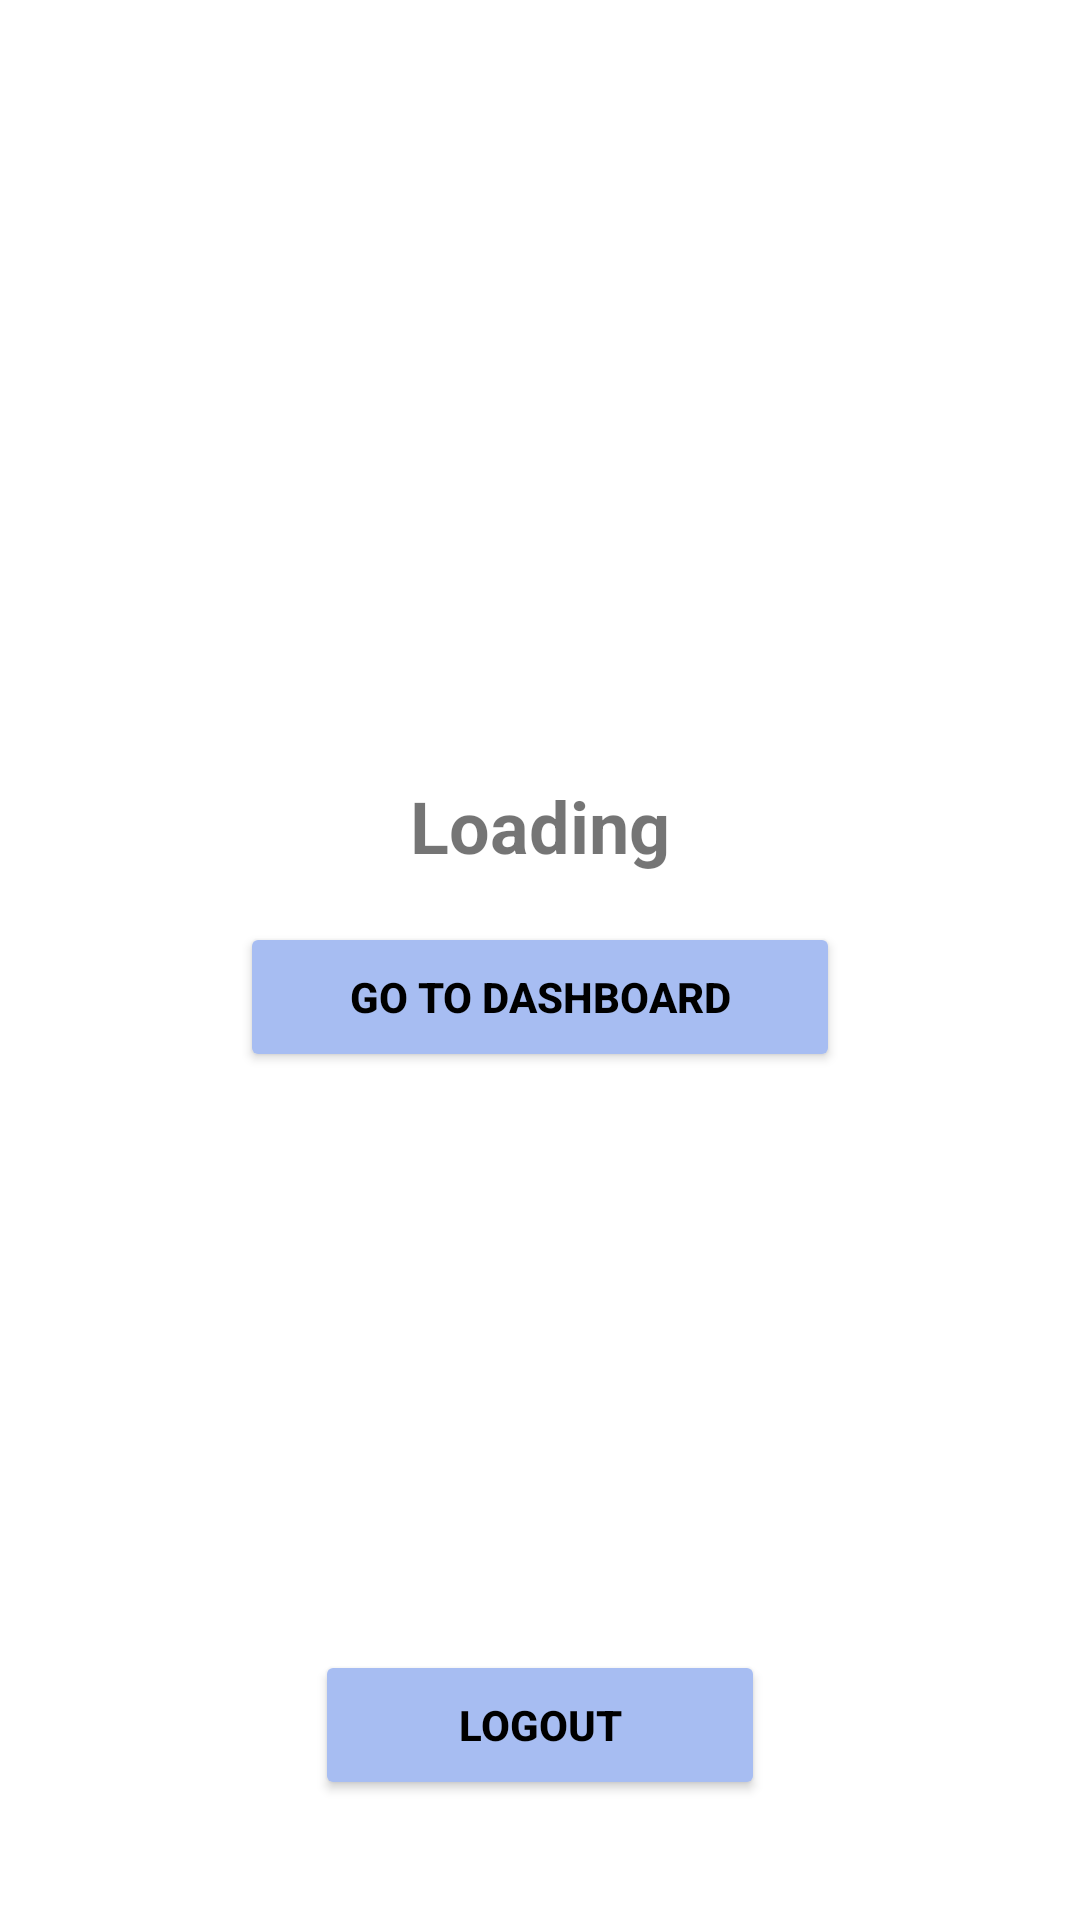

Here is an Android app screen rendered from its layout file. Give the layout XML and the strings, colors and styles it references.
<!-- AndroidManifest.xml: application theme Theme.DermaCare -->
<!-- res/layout/activity_main.xml -->
<?xml version="1.0" encoding="utf-8"?>
<androidx.constraintlayout.widget.ConstraintLayout xmlns:android="http://schemas.android.com/apk/res/android"
    xmlns:app="http://schemas.android.com/apk/res-auto"
    xmlns:tools="http://schemas.android.com/tools"
    android:id="@+id/main"
    android:layout_width="match_parent"
    android:layout_height="match_parent"
    tools:context=".ui.theme.MainActivity">

    <TextView
        android:id="@+id/tvWelcome"
        android:layout_width="wrap_content"
        android:layout_height="wrap_content"
        android:text="Loading"
        android:textSize="24sp"
        android:textStyle="bold"
        app:layout_constraintBottom_toTopOf="@id/btnLogout"
        app:layout_constraintEnd_toEndOf="parent"
        app:layout_constraintStart_toStartOf="parent"
        app:layout_constraintTop_toTopOf="parent" />
    <Button
        android:id="@+id/btnGotoDashboard"
        android:layout_width="200dp"
        android:layout_height="50dp"
        android:layout_marginTop="16dp"
        android:backgroundTint="#A7BDF2"
        android:text="Go to Dashboard"
        android:textColor="#000000"
        android:textStyle="bold"
        app:layout_constraintTop_toBottomOf="@id/tvWelcome"
        app:layout_constraintStart_toStartOf="parent"
        app:layout_constraintEnd_toEndOf="parent"/>
    <Button
        android:id="@+id/btnLogout"
        android:layout_width="150dp"
        android:layout_height="50dp"
        android:layout_marginBottom="40dp"
        android:backgroundTint="#A7BDF2"
        android:text="Logout"
        android:textColor="#000000"
        android:textStyle="bold"
        app:layout_constraintBottom_toBottomOf="parent"
        app:layout_constraintEnd_toEndOf="parent"
        app:layout_constraintStart_toStartOf="parent" />

</androidx.constraintlayout.widget.ConstraintLayout>
<!-- resources referenced by this layout -->
<resources>
  <style name="Theme.DermaCare" parent="Theme.MaterialComponents.DayNight.DarkActionBar" />
</resources>
